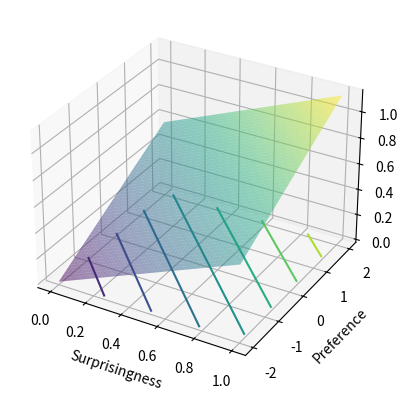

Reproduce this figure in Python.
import matplotlib.pyplot as plt
import numpy as np
from mpl_toolkits.mplot3d import Axes3D


def f(s, p):
    """Create a python function, f,  with the following behavior:

    the function, f,  takes two inputs, s and p. the range for s is 0 to 1. the range for p is -2 to +2.  The function f(s,p) increases with either s or p increasing. The function should have the following constraints: f(1,-2) == f(.5, 0) == f(0,2) and f(0.5, -2) == f(0.25, -1) == f(0, 0).
    """
    # Define the scaling factors for s and p
    scale_s = 4  # default to stated range of p
    scale_p = 1  # default to stated range of 2

    # Calculate the base value for the constraints, e.g. f(1,-2) == f(0.5, 0) == f(0,2)
    base_value = scale_s * 0.5 + scale_p * 0  # default to mid-points of stated ranges

    # Adjust the function to increase with either s or p increasing
    return (scale_s * s + scale_p * p + base_value) / (scale_s + scale_p + base_value)


def plot_score():
    # Create a grid of x and y values
    s = np.linspace(0, 1, 100)
    p = np.linspace(-2, 2, 100)
    s, p = np.meshgrid(s, p)

    # Calculate z values based on the function
    z = f(s, p)

    # Create a figure and a 3D axis
    fig = plt.figure()
    ax: Axes3D = fig.add_subplot(111, projection="3d")

    # Plot the surface
    ax.plot_surface(s, p, z, cmap="viridis", alpha=0.5)
    ax.contour3D(s, p, z, cmap="viridis", offset=0.0)

    # Set labels and show the plot
    ax.set_xlabel("Surprisingness")
    ax.set_ylabel("Preference")
    ax.set_zlabel("Score")
    plt.show(block=True)


if __name__ == "__main__":
    print(">>>>>>>>>>>>>>>>>>>> in main")
    plot_score()
